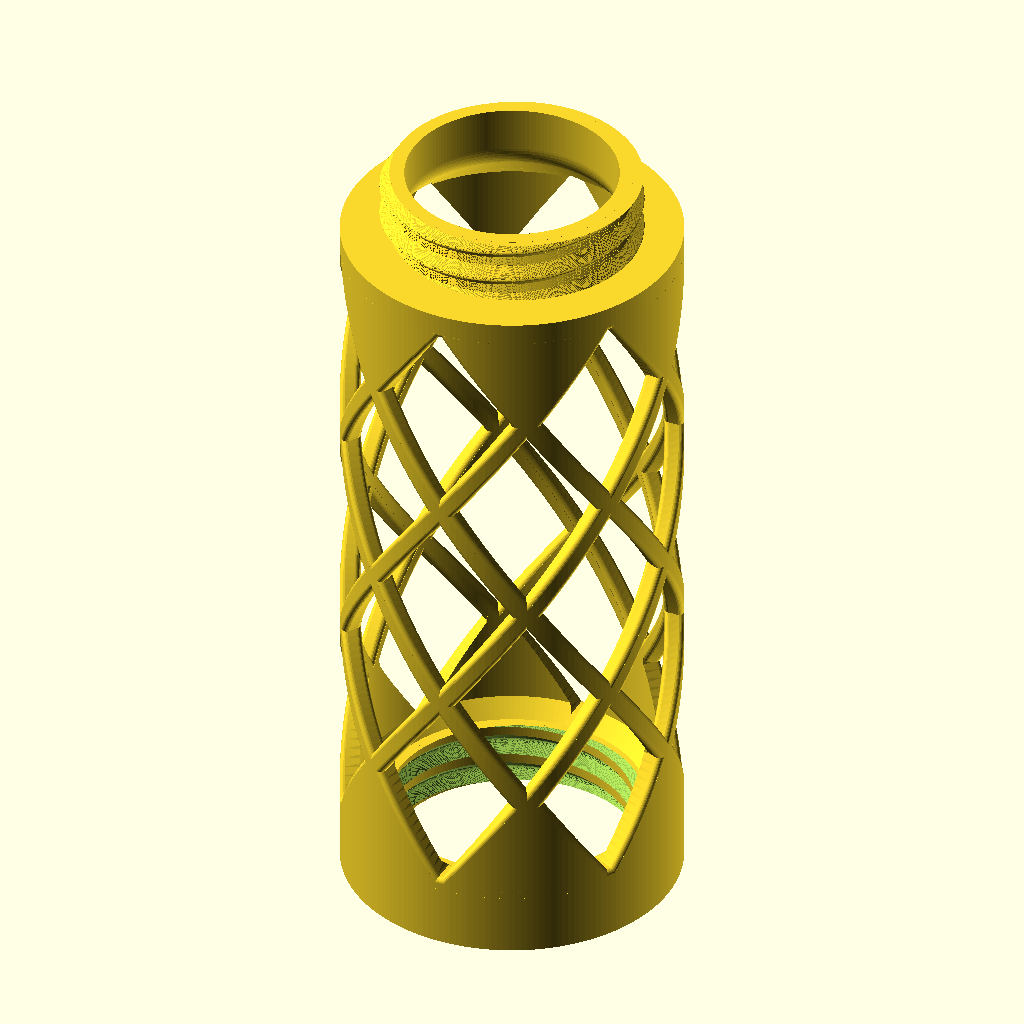
Cell 1 — every parameter at its default value.
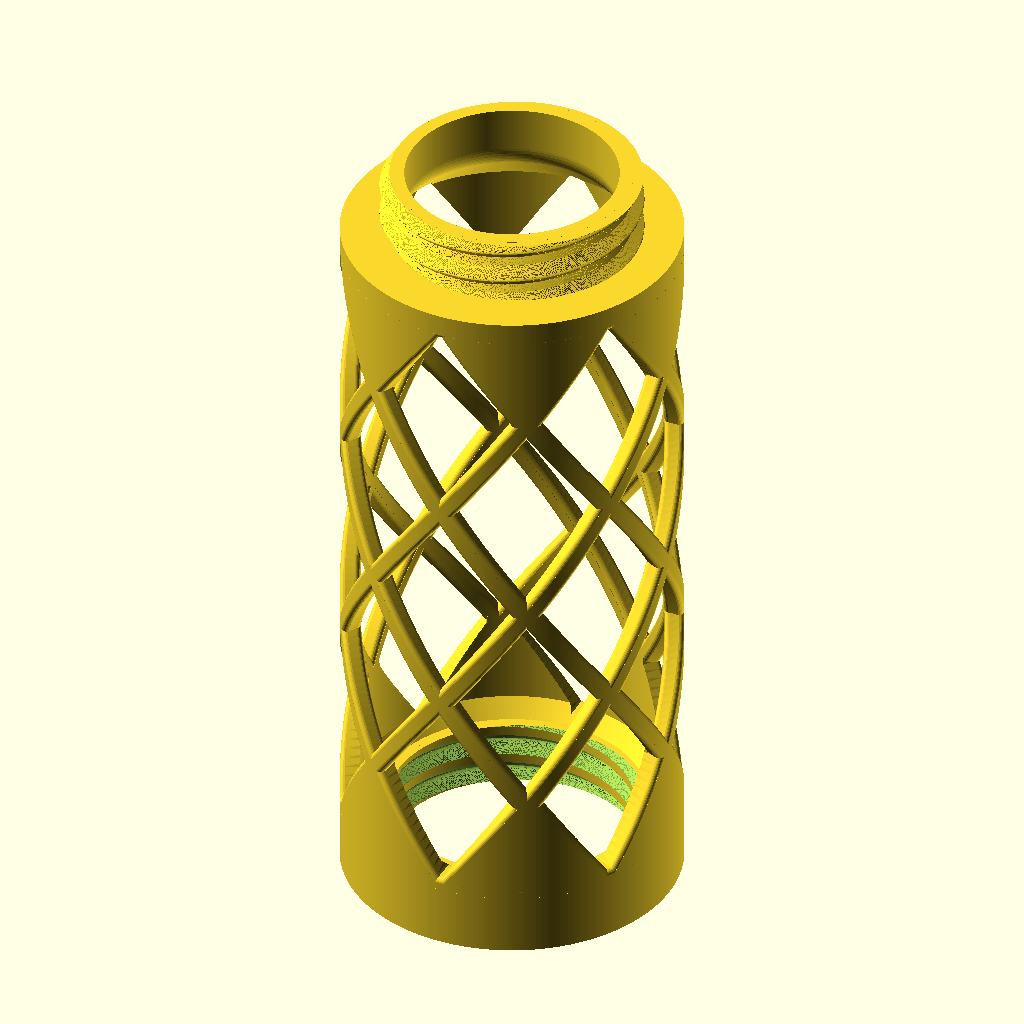
Cell 2: ROUNDNESS = 360 (everything else at default).
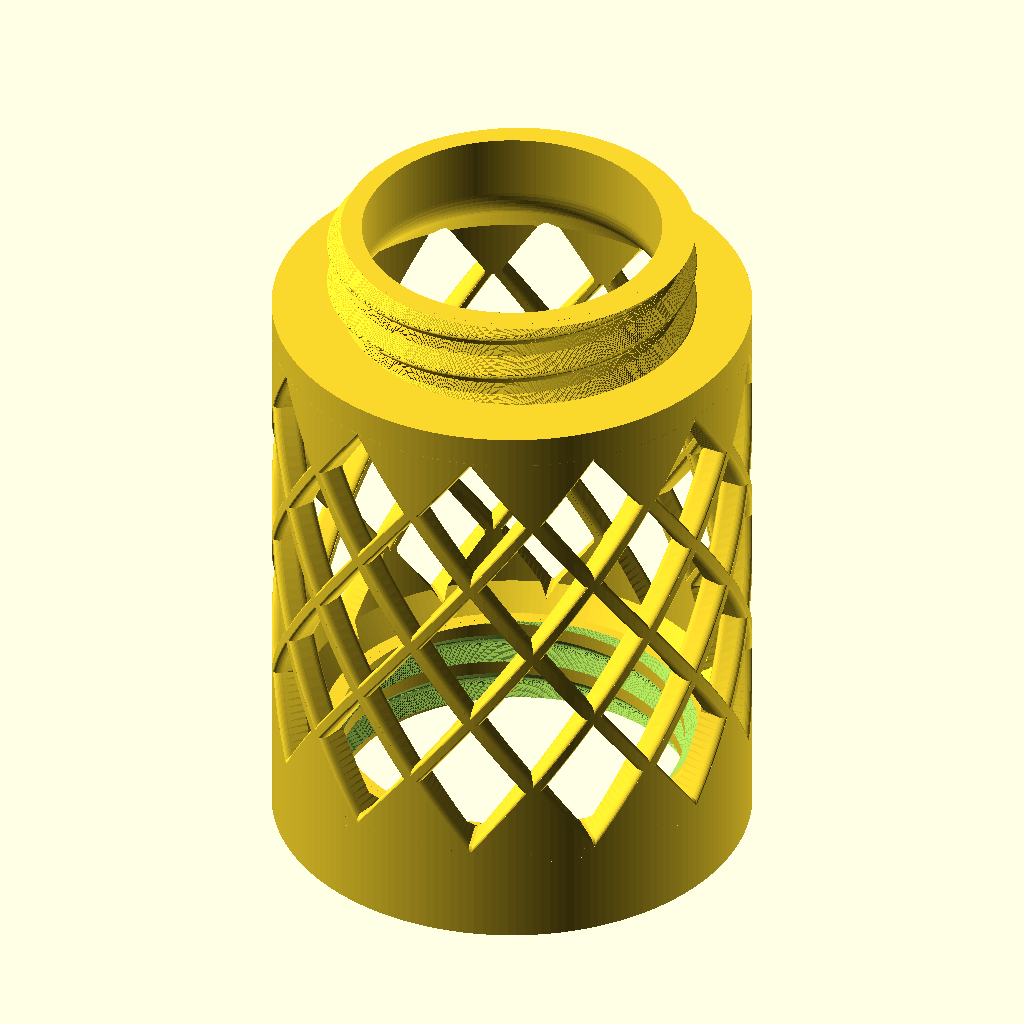
Cell 3: the same model with TOWER_DIAMETER = 104.
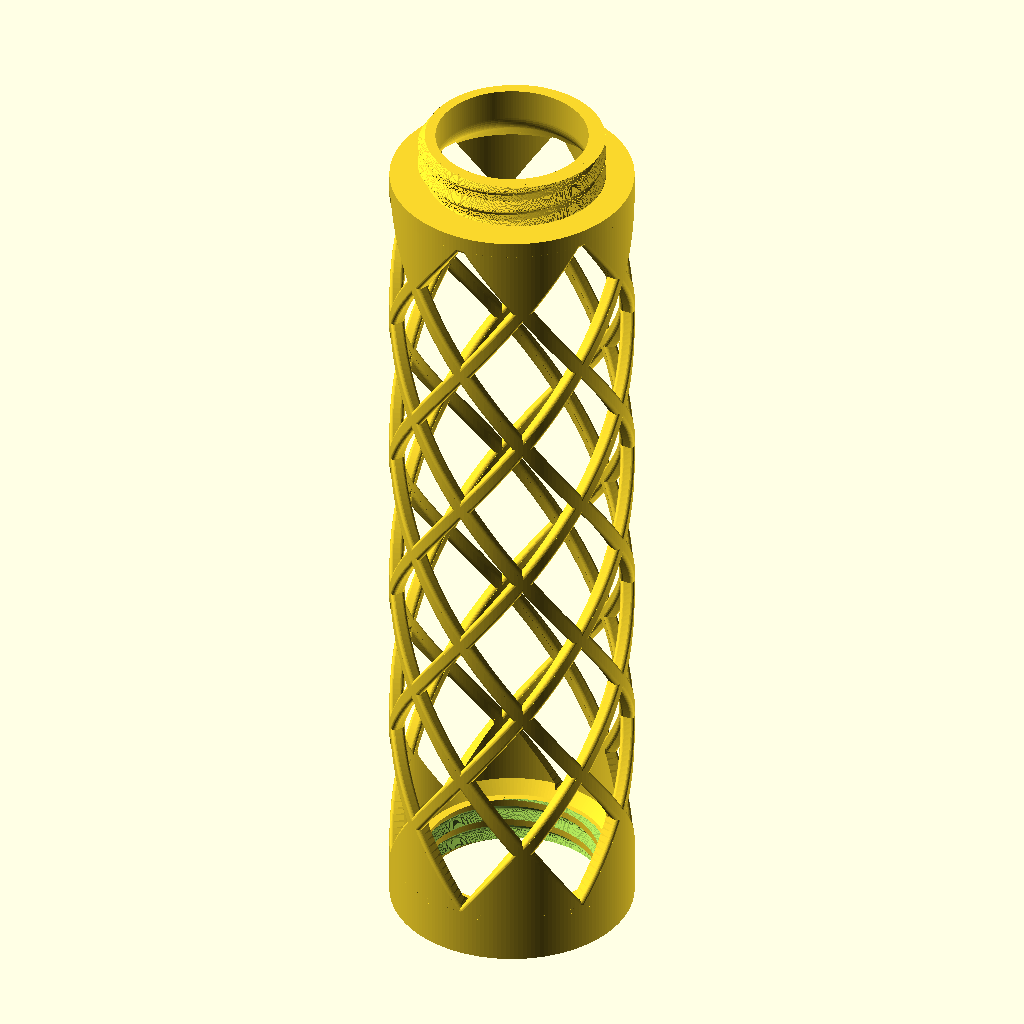
Cell 4: the same model with ROWS = 8.
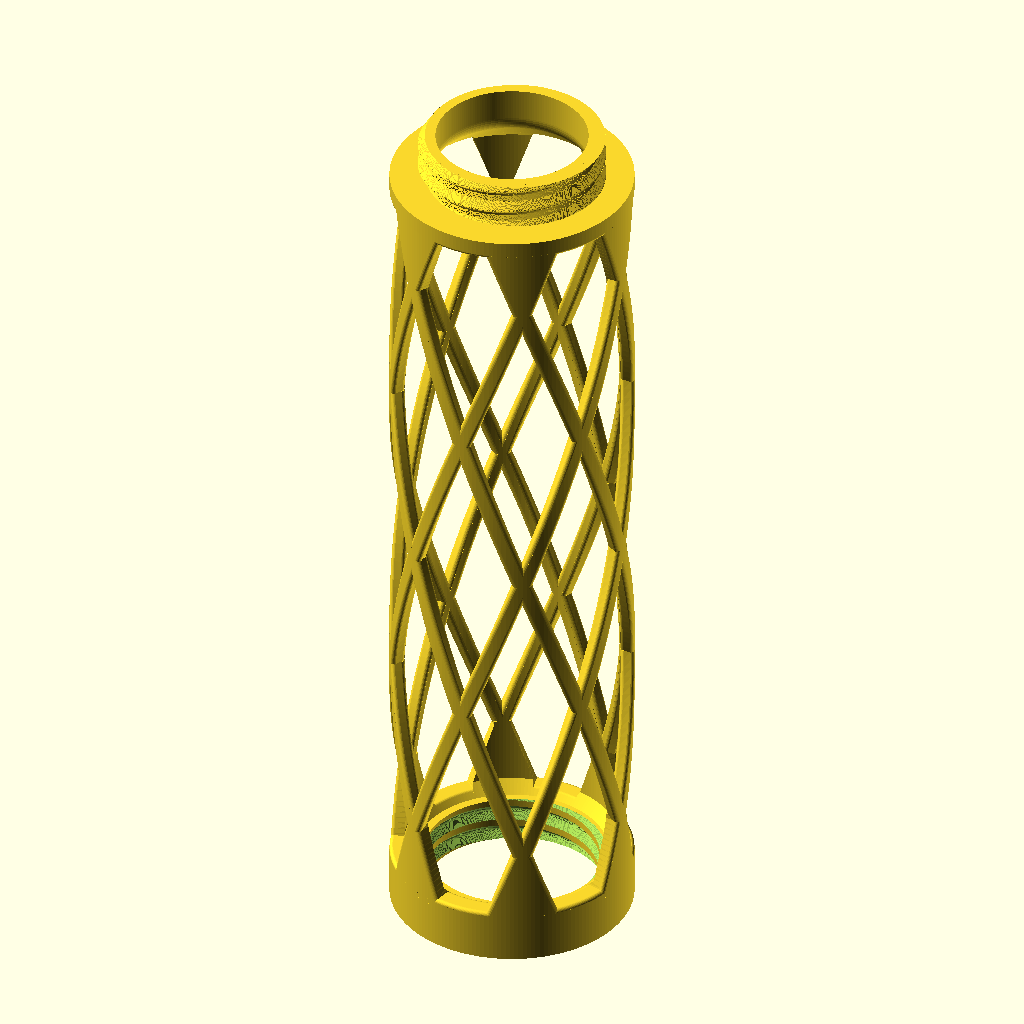
Cell 5 — ROW_DZ set to 35, the other parameters unchanged.
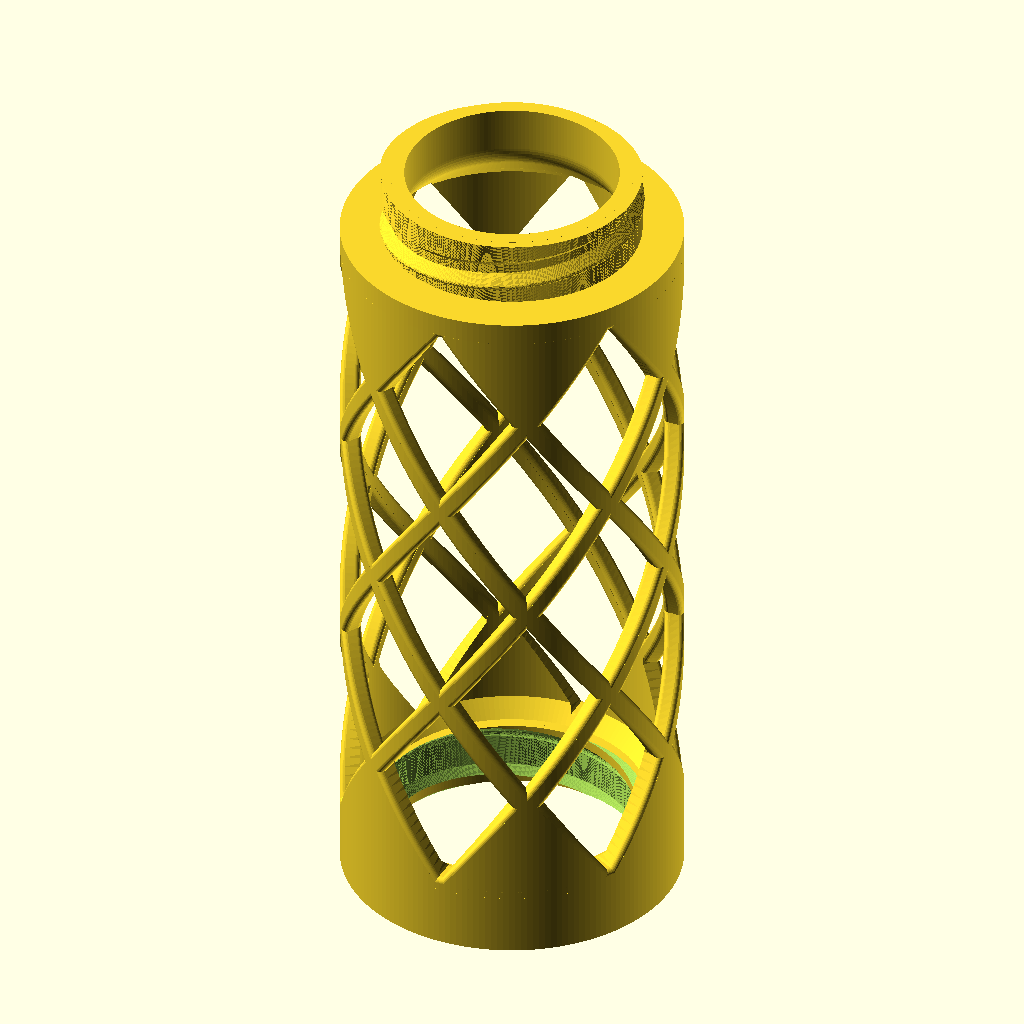
Cell 6: THREAD_PITCH = 10 (everything else at default).
The same orthographic view direction (rotation 55°, 0°, 25°; colour scheme Cornfield) for every cell, with the view re-fitted per cell, so scale and position can differ between cells.
OpenSCAD source file models/moss-planter/raute.scad:
// Moss tower RAUTE segment (diamond-lattice tube) - parametric OpenSCAD generator for CanFactory.
//
// Adapted from "Moss Tower Verdura - The Modular Climbing Support" by HpInvent (MakerWorld):
// https://makerworld.com/de/models/1200114-moss-tower-verdura-the-modular-climbing-support
// This file is a derivative of the reconstructions in reference/ (obj_5 and obj_4, the 52 mm parts); it grants no
// additional rights to the original. See ATTRIBUTION.md.
//
// A tube segment of any outer diameter: a female-threaded collar at the bottom, a male-threaded ring at the top, and
// between them a diamond ("Raute") lattice of 2 x COLUMNS helical struts that fan out into V-shaped gussets at both
// ends. Units are millimetres; the part is centred on the Z axis with its base on z = 0.
//
// How it grows with TOWER_DIAMETER (S = TOWER_DIAMETER / 52):
//  * the collar, the top ring, and both threads are the 52 mm design uniformly scaled by S, so every part of the moss
//    planter built for the same TOWER_DIAMETER (spike, helper, cap, RAUTE) has the same thread and screws together;
//  * the lattice keeps its strut width, row pitch and helix angle in millimetres, while the tube radius and the wall
//    thickness scale by S, and the number of columns grows with the circumference (COLUMNS = 0 picks it);
//  * ROWS sets the height. 52 mm with ROWS = 4 reproduces obj_5 (125 mm); ROWS = 10 approximates obj_4 (230 mm).

// Outer diameter of the tube, and of every other part of the tower (52 = the original design).
TOWER_DIAMETER = 52;
// Lattice rows (the height grows by one row pitch per row).
ROWS         = 4;
// Struts / gussets around the tube; 0 chooses about one column per 8.66 mm of diameter (6 at 52 mm, 12 at 100 mm).
COLUMNS      = 0;
// Facets around a full circle.
ROUNDNESS    = 180; //[48:12:360]

S            = TOWER_DIAMETER / 52;
NCOLS        = COLUMNS > 0 ? COLUMNS : max(3, round(TOWER_DIAMETER / 8.66));
// Angle of the first column (gusset axis).
COLUMN_PHASE = 0;
// Height where the first row of struts starts (above the scaled collar), and the height step between rows.
// The original 230 mm part (ROWS = 10) sits its lattice 0.79 mm higher relative to its rings than the 125 mm one
// (ROWS = 4); LIFT interpolates that, so both originals are reproduced and other row counts fall in between.
LIFT         = 0.79 * S * min(1, max(0, (ROWS - 4) / 6));
NODE_Z0      = 11.4 * S + 14.36 + LIFT;
ROW_DZ       = 17.5;
// The gusset's sides are the first struts extended downwards; its apex sits slightly higher than the strut start.
GUSSET_APEX  = NODE_Z0 + 0.6;
GUSSET_INNER_EXT = 19.5 * S;
// Height above the end of the last row at which the top ring's own top face sits (the lattice is symmetric between
// the rings up to LIFT).
TOP_MARGIN   = 2.88 * S - 2 * LIFT;
// Strut rotation about the axis, degrees per mm of height: one strut turns half a column spacing over its height.
BAR_ANGLE    = 180 / NCOLS;
BAR_DZ       = ROW_DZ + 0.6;               // height of one strut (0.6 mm longer than the row pitch so rows overlap)
STRUT_TWIST  = BAR_ANGLE / BAR_DZ;
OUTER_R      = 26 * S;
LATTICE_INNER_R = 22.97 * S;
// Where the last struts end, the plane the top gusset mirrors the bottom one about, and the ring's top face.
LATTICE_TOP  = NODE_Z0 + (ROWS - 1) * ROW_DZ + BAR_DZ;
TOP_MIRROR_Z = NODE_Z0 + LATTICE_TOP;
TOP_Z        = TOP_MIRROR_Z + TOP_MARGIN;
// Height at which a gusset ends inside its ring, in the frame of the bottom gusset (the top one is its mirror image).
// Well inside the ring wall, clear of the ring's rounded lower corner: a root plane there leaves slivers at some diameters.
GUSSET_ROOT  = 9.8 * S;

THREAD_PITCH = 5;
THREAD_TURN  = 1;       // 1 = right-handed, -1 = left-handed

// ---- Lattice ------------------------------------------------------------------------------------------------
// The lattice is built slightly oversize in radius and then clipped to a clean revolved envelope (LATTICE_ENVELOPE),
// so its inner and outer faces come from one exact surface instead of many almost-coincident ones.
//
// Rounded, sheared strut section on a horizontal plane: [radius, arc length] about the strut centre; this is the
// ascending strut (angle grows with height); the descending strut is its mirror image. The flat faces at radius 26
// and 23.013 are extended outwards (26.6 / 22.4) for clipping.
STRUT_52 = [[25.773, 1.745], [25.633, 1.88], [25.451, 1.979], [25.282, 2.012], [25.068, 1.99], [23.515, 1.372],
         [23.309, 1.216], [23.196, 1.075], [23.072, 0.823], [23.014, 0.541], [22.4, 0.541], [22.4, -0.876],
         [23.013, -0.876], [23.073, -1.156],
         [23.151, -1.328], [23.255, -1.48], [23.453, -1.658], [23.603, -1.736], [23.76, -1.777], [25.23, -1.974],
         [25.456, -1.938], [25.596, -1.869], [25.721, -1.769], [25.826, -1.639], [25.941, -1.399], [25.995, -1.125],
         [26.6, -1.125], [26.6, 1.053], [26.0, 1.053], [25.985, 1.246], [25.941, 1.431], [25.869, 1.599]];
// The end of the ascending section facing -arc (from the inner extension to the outer one): the gusset's outline.
// Radii scale with the tube (the wall thickens with the diameter); the arc width, the strut width, does not.
STRUT = [for (p = STRUT_52) [p[0] * S, p[1]]];
STRUT_END = [for (i = [11 : 26]) STRUT[i]];

// Revolved clip: outer radius 26, inner radius 22.97 (not the measured 23.013: the strut sections have vertices within 0.001 mm of
// that, and the near-tangent cuts leave sliver triangles at some diameters) with the chamfers under the gussets (45 degrees; 0.05 mm inside
// the collar's own chamfer so the two cones are never coincident). It starts 0.06 mm above the collar's inner ledge
// (z = 10) so their horizontal faces are not coplanar. Where the clip overlaps a ring, its outer wall is pulled 0.05 mm
// inside the ring's own wall (which is at the same radius) so the two never share a cylindrical face: their shared
// facets otherwise leave collinear seam vertices, which are zero-area triangles in the STL, at some diameters.
LATTICE_ENVELOPE = [[20.519 * S, 10.06 * S], [OUTER_R - 0.05, 10.06 * S], [OUTER_R - 0.05, 10.55 * S], [OUTER_R, 10.617 * S],
                    [OUTER_R, TOP_Z - 13.44 * S], [OUTER_R - 0.05, TOP_Z - 13.3 * S], [OUTER_R - 0.05, TOP_Z - 12 * S],
                    [19.16 * S, TOP_Z - 12 * S], [LATTICE_INNER_R, TOP_Z - 15.853 * S], [LATTICE_INNER_R, 12.554 * S]];

function deg(s, r) = s / r * 180 / PI;
function xy(r, angle) = r * [cos(angle), sin(angle)];

module strut_section(mirrored) {
    polygon([for (p = STRUT) xy(p[0], deg(mirrored ? -p[1] : p[1], p[0]))]);
}

// One helical strut starting at height z0 at `angle`; dir = +1 rises counter-clockwise, -1 clockwise. Each strut turns
// 30 degrees and is 0.6 mm longer than the row pitch, so neighbouring rows overlap at the nodes.
module strut(angle, dir, z0) {
    translate([0, 0, z0]) rotate(angle)
        linear_extrude(height = BAR_DZ, twist = -dir * BAR_ANGLE, slices = ceil(BAR_ANGLE / 1.5), convexity = 10)
            strut_section(dir < 0);
}

// Outline of the gusset at height z: the convex hull, in (radius, arc) space, of the ascending strut pushed clockwise
// and the descending strut pushed counter-clockwise by the angle they have drifted from the apex. Its inner and outer
// faces are the oversize extensions (radius 19.5 / 26.6); the envelope trims them.
function gusset_outline(z, apex, end) =
    let (drift = STRUT_TWIST * max(0, apex - z),
         last = end[len(end) - 1],
         first = end[0],
         a = [for (p = end) xy(p[0] < LATTICE_INNER_R + S ? min(p[0], GUSSET_INNER_EXT) : p[0], -drift + deg(p[1], p[0]))],
         b = [for (i = [len(end) - 1 : -1 : 0]) let (p = end[i]) xy(p[0] < LATTICE_INNER_R + S ? min(p[0], GUSSET_INNER_EXT) : p[0], drift + deg(-p[1], p[0]))],
         outer_from = -drift + deg(last[1], last[0]),
         outer_to = drift - deg(last[1], last[0]),
         outer = [for (i = [1 : 7]) xy(last[0], outer_from + (outer_to - outer_from) * i / 8)],
         inner_from = drift - deg(first[1], first[0]),
         inner_to = -drift + deg(first[1], first[0]),
         inner = [for (i = [1 : 7]) xy(GUSSET_INNER_EXT, inner_from + (inner_to - inner_from) * i / 8)])
    concat(a, outer, b, inner);

module loft(sections) {
    n = len(sections[0]);
    m = len(sections);
    pts = [for (s = sections) each s];
    polyhedron(points = pts,
        faces = concat([[for (i = [0 : n - 1]) i]],
                       [[for (i = [n - 1 : -1 : 0]) (m - 1) * n + i]],
                       [for (k = [0 : m - 2], i = [0 : n - 1]) [k * n + i, (k + 1) * n + i, (k + 1) * n + (i + 1) % n, k * n + (i + 1) % n]]),
        convexity = 10);
}

// Gusset joining a strut apex at `apex` to the collar (from z_from); the top one is this mirrored.
module gusset(angle, apex, z_from, end) {
    zs = [for (i = [0 : 16]) z_from + (apex + 1 - z_from) * i / 16];
    rotate(angle)
        loft([for (z = zs) [for (p = gusset_outline(z, apex, end)) [p[0], p[1], z]]]);
}

module lattice() {
    intersection() {
        rotate_extrude($fn = ROUNDNESS) polygon(LATTICE_ENVELOPE);
        union() {
            for (i = [0 : NCOLS - 1]) {
                a = COLUMN_PHASE + 360 * i / NCOLS;
                for (k = [0 : ROWS - 1]) {
                    strut(a + BAR_ANGLE * k, 1, NODE_Z0 + k * ROW_DZ);
                    strut(a - BAR_ANGLE * k, -1, NODE_Z0 + k * ROW_DZ);
                }
                gusset(a, GUSSET_APEX, 9.5 * S, STRUT_END);
                // Top gusset: the bottom one mirrored (z -> TOP_MIRROR_Z - z), turned to where the last struts meet: each
                // strut turns BAR_ANGLE per row, so that is a column angle for an even ROWS and half a column off for an odd one.
                translate([0, 0, TOP_MIRROR_Z]) mirror([0, 0, 1]) gusset(a + ROWS * BAR_ANGLE, GUSSET_APEX, GUSSET_ROOT, STRUT_END);
            }
        }
    }
}

// ---- Thread helpers -------------------------------------------------------------------------------------------
function tooth_r(table, phase) = lookup(((phase + 0.5) % THREAD_PITCH + THREAD_PITCH) % THREAD_PITCH - 0.5, table);

// Polar cross-section on z0 of a thread whose deepest/highest point sits at height crest_z at crest_angle.
module thread_section(table, z0, crest_z, crest_angle, r_inner) {
    n = ROUNDNESS;
    difference() {
        polygon([for (i = [0 : n - 1]) let (a = 360 * i / n,
                 ph = z0 - crest_z - THREAD_TURN * THREAD_PITCH * (a - crest_angle) / 360)
                 tooth_r(table, ph) * [cos(a), sin(a)]]);
        circle(r = r_inner, $fn = n);
    }
}

module thread_extrude(table, z_from, z_to, crest_z, crest_angle, r_inner) {
    h = z_to - z_from;
    translate([0, 0, z_from])
        linear_extrude(height = h, twist = -THREAD_TURN * 360 * h / THREAD_PITCH, slices = ceil(h / THREAD_PITCH * 72), convexity = 10)
            thread_section(table, z_from, crest_z, crest_angle, r_inner);
}

// ---- Collar with internal (female) thread ---------------------------------------------------------------------
// Groove profile: [phase from the deepest point, radius]; the flat root sits 0.1 mm inside the 18.7 mm wall.
FEMALE = [[-0.5, 19.913], [-0.389, 20.008], [-0.212, 20.109], [0, 20.147], [0.212, 20.109], [0.391, 20.009],
          [1.831, 18.6], [3.157, 18.6], [4.5, 19.913]];
BOTTOM = [[18.7, 0], [26, 0], [26, 10.617], [25.985, 10.773], [25.939, 10.923], [25.865, 11.061], [25.766, 11.183],
          [25.644, 11.282], [25.506, 11.356], [25.356, 11.401], [25.2, 11.418], [22.259, 11.417], [22.102, 11.401],
          [21.952, 11.356], [21.814, 11.282], [21.693, 11.183], [20.509, 10], [18.7, 10]];

// The ring profiles are scaled point by point rather than with scale(): their outer wall (radius OUTER_R) coincides
// with the lattice envelope's, and the two must come out as bit-identical facets or the union leaves slivers.
module collar() {
    difference() {
        rotate_extrude($fn = ROUNDNESS) polygon([for (p = BOTTOM) p * S]);
        scale(S) thread_extrude(FEMALE, -1, 10.05, 5.385, 30, 18.0);   // the cutter ends 0.05 above the ledge so their faces are not coplanar
    }
}

// ---- Top ring with external (male) thread ---------------------------------------------------------------------
MALE = [[-0.5, 19.708], [-0.311, 19.892], [-0.15, 19.98], [0, 20.001], [0.15, 19.98], [0.311, 19.892],
        [1.742, 18.5], [3.258, 18.5], [4.5, 19.708]];
// The 52 mm design of the ring with its top face (z = 125) moved to z = 0; it is scaled and placed under TOP_Z.
TOP_52 = [[21.576, 110.837], [25.2, 110.837], [25.356, 110.853], [25.506, 110.899], [25.708, 111.019], [25.818, 111.13],
       [25.905, 111.261], [25.966, 111.405], [25.996, 111.559], [26, 115], [18.4, 115], [18.4, 125], [16.25, 125],
       [16.25, 118.02], [16.265, 117.637], [16.342, 117.066], [16.485, 116.508], [16.615, 116.147], [16.772, 115.797],
       [17.057, 115.297], [17.278, 114.983], [17.653, 114.547], [21, 111.081], [21.108, 110.988], [21.231, 110.916],
       [21.364, 110.866]];
TOP = [for (p = TOP_52) [p[0], p[1] - 125]];

// The thread ends 0.01 mm below the ring's top face: flush, the two coplanar faces (of differently placed facets) leave
// sliver triangles at some diameters.
module top_ring() {
    rotate_extrude($fn = ROUNDNESS) polygon([for (p = TOP) [p[0] * S, TOP_Z + p[1] * S]]);
    translate([0, 0, TOP_Z]) scale(S) thread_extrude(MALE, -10.1, -0.01, -4.581, 30, 18.0);
}

union() {
    collar();
    lattice();
    top_ring();
}
Parameter table extracted from the source (name, type, default, range or options):
TOWER_DIAMETER: number, default 52
ROWS: number, default 4
COLUMNS: number, default 0
ROUNDNESS: number, default 180, range 48 to 360, step 12
COLUMN_PHASE: number, default 0
ROW_DZ: number, default 17.5
THREAD_PITCH: number, default 5
THREAD_TURN: number, default 1
